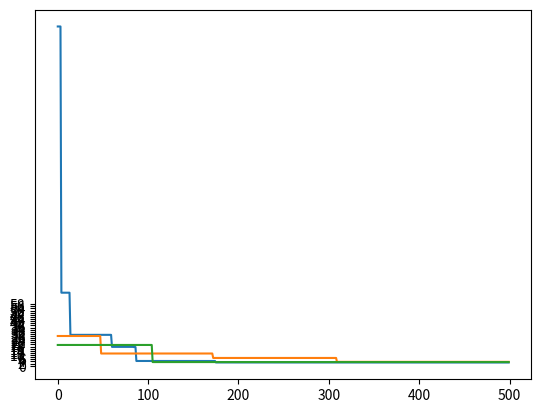

Write the Python code that produced this figure.
# [redacted]
# B - Binarni genetski algoritam                                (Vrtsa algoritma)
# J - Jednotackasto ukrstanje na proizvoljnoj tacki ukrstanja   (Vrsta ukrstanja)
# I - Inverzija                                                 (Vrsta mutacije)
# G - Goldstein-Price Function                                  (Vrsta funkcije koja treba da se minimizuje)


# Inverzija podsetnik [1,2,3,4,5,6]  ->  [1,5,4,3,2,6] 
#                        ^     ^


# goldstein_v = np.vectorize(trosak)

# x = np.arange(-2, 2, 0.002)
# y = np.arange(-2, 2, 0.002)
# X, Y = np.meshgrid(x, y)
# Z = goldstein_v(X, Y)

# plt.figure(num=1, figsize=(10,7))
# plt.clf()
# ctr = plt.contour(X, Y, Z, levels=[1e-1,5e-1,1e0,5e0,1e1,2e1,3e1,4e1,5e1,6e1,7e1,8e1,9e1,1e2,11e1])
# plt.axes().set_aspect('equal')
# plt.colorbar(ctr)
# plt.title('Goldestein funkcija')
# plt.show()

import numpy as np
import matplotlib.pyplot as plt
import math
import random




def dekoduj(hromozom, d):
    a =  hromozom[:len(hromozom)//2]
    b =  hromozom[len(hromozom)//2:]
    x = round(-2 + 0.001*int(a, 2), 3)
    y = round(-2 + 0.001*int(b, 2), 3)
    return x, y

def inv_random(niz):
    a = random.randint(0, len(niz)+1) 
    b = random.randint(0, len(niz)+1) 
    while a == b or math.fabs(a-b) == 1 : 
        a = random.randint(0, len(niz)+1) 
        b = random.randint(0, len(niz)+1) 
    if a > b: 
        a, b = b, a
    s = list(niz) 
    s[a:b] = s[a:b][::-1]
    return ''.join(s)

def trosak(hromozom):
    x = hromozom[0]
    y = hromozom[1]
    return (1 + math.pow(x+y+1, 2)*(19-14*x+3*(x**2)-14*y+6*x*y+3*(y**2)))*(30 + math.pow(2*x - 3*y, 2) * (18 - 32*x + 12*(x**2) + 48*y - 36*x*y + 27*(y**2)))

def mutacija(hromozom, rate):
    if random.random() <= rate:
        #pop[pop.index(hromozom)] = inv_random(hromozom)
        # prvi_deo = ceo[:len(ceo)//2]
        # drugi_deo = ceo[len(ceo)//2:]
        # hromozom[0] = dict_bin[round(-2 + 0.001*int(prvi_deo, 2), 3)]
        # hromozom[1] = dict_bin[round(-2 + 0.001*int(drugi_deo, 2), 3)]
        return inv_random(hromozom)
    else:
        return hromozom


def get_dict(range, inc):
    get_bin = lambda x, n: format(x, 'b').zfill(n)          # f-ja  int -> bin
    float_v_np = np.arange(range[0], range[1]+0.001, inc)   # np niz od -2 do 2 po 0.001 skoku (4k vrednosti)
    _ = np.arange(0, len(float_v_np), 1)                    # obicni brojevi od 0 do 4k koje cemo da pretvorimo u binarne
    binarni = [get_bin(i, 12) for i in _]                   # ^
    f_v = [round(broj, 3) for broj in float_v_np]           # zaokruzivanje na 3 decimale da bi mogli da izvucemo binarnu vrednost preko floata kao kljuc
    
    return dict(zip(f_v, binarni))                          # (-2. : 000000000000) ...


def turnir(fja, pop, vel, d):
    z = []
    while len(z) < vel:
        z.append(random.choice(pop))
    najbolji = None
    najbolji_f = None
    for e in z:
        x, y = dekoduj(e, d)
        ff = fja([x, y])
        if najbolji is None or ff < najbolji_f:
               najbolji_f = ff
               najbolji = e
        return najbolji

def ukrsti(h1, h2):
    r = random.randrange(1, len(h1)-1)
    h3 = h1[:r] + h2[r:]
    h4 = h2[:r] + h1[r:]
    return h3, h4

def genetski(opseg, pop_vel, max_iter, test_vel, mut_rate):
    npop_vel = pop_vel
    pop = [[round(random.uniform(*opseg), 3) for i in range(test_vel)] for j in range(pop_vel)]

    # Bitan dict
    dict_binarnih = get_dict(opseg, 0.001)

    pop = [dict_binarnih[j[0]] + dict_binarnih[j[1]] for j in pop]

    t = 0
    best = None
    best_f = None
    best_ever_f = None
    lista_najboljih = []
    while best_f != 0 and t < max_iter:
        n_pop = pop[:]
        while(len(n_pop) < pop_vel+npop_vel):
            h1 = turnir(trosak, pop, 3, dict_binarnih)
            h2 = turnir(trosak, pop, 3, dict_binarnih)
            h3, h4 = ukrsti(h1, h2)
            # print(dekoduj(h3, dict_binarnih))
            h3 = mutacija(h3, mut_rate)
            # print(dekoduj(h3, dict_binarnih), '\n')
            h4 = mutacija(h4, mut_rate)
            n_pop.append(h3)
            n_pop.append(h4)
            pop = sorted(n_pop, key=lambda x : trosak(dekoduj(x, dict_binarnih)))[:pop_vel]
            f = trosak(dekoduj(pop[0], dict_binarnih))
            if best_f is None or best_f > f:
                best_f = f
                best = pop[0]
            t += 1
            if best_ever_f is None or best_ever_f > best_f:
                    best_ever_f = best_f
                    best_ever_sol = best
            x, y = dekoduj(best, dict_binarnih)
            print(f'{t}: ({x}, {y}) loss= {round(best_f, 5)}')
            lista_najboljih.append(best_f)
        lista_najboljih = lista_najboljih[:max_iter]
    return lista_najboljih



if __name__ == '__main__':
    opseg = [-2, 2]
    test_vel = 2
    pop_vels = [20, 100, 150]
    max_iter = 500
    mut_rate = 0.5
    test_vel = 2
    best_by_gens = []

    for pop_vel in pop_vels:
        best_by_gens.append(genetski(opseg, pop_vel, max_iter, test_vel, mut_rate))

    X = np.arange(0, max_iter, 1)
    y_ticks = np.arange(0, 60, 2)
    for Y in best_by_gens:
        plt.plot(X, Y)
    plt.yticks(y_ticks)
    plt.show()

